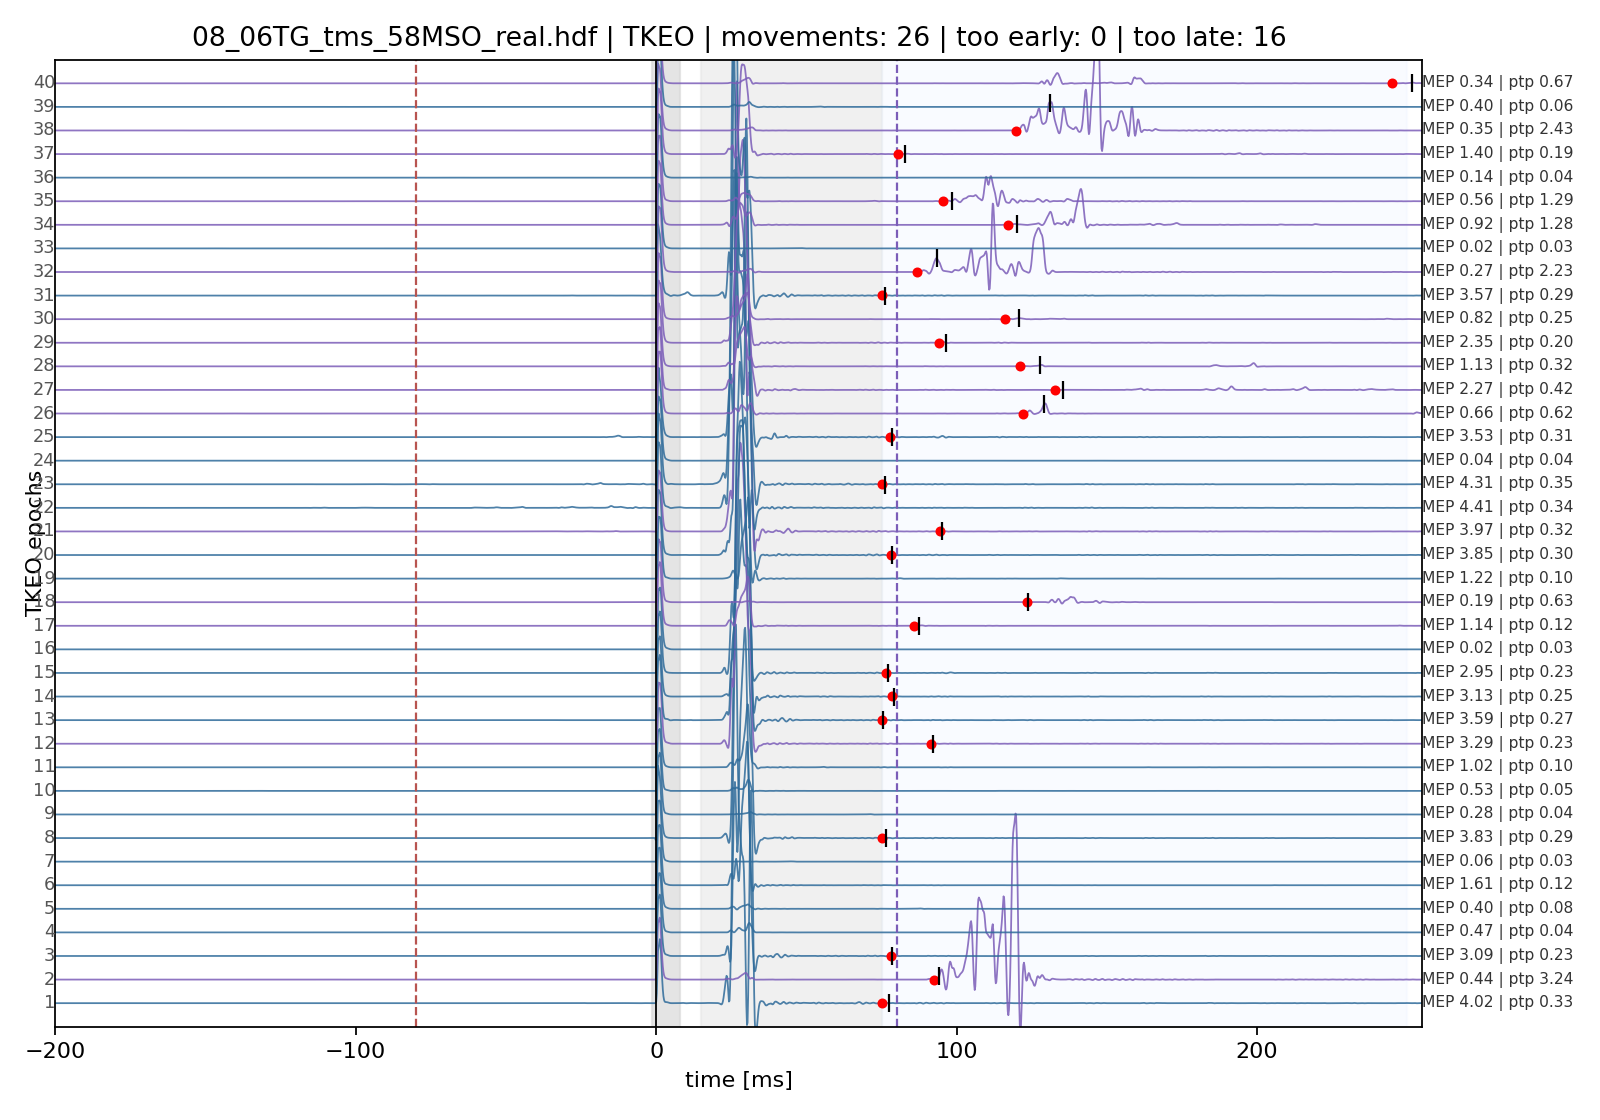

The data file committed next to this chart (first rows):
record, n_epoch, movement_found, delay_ms, onset_time, peak_time, mep_amplitude_mV, trigger_sample, trigger_time_ms, peak_amp, peak_prominence, peak_area, peak_times, peak_onsets, peak_amps, peak_areas, threshold, noise_median, noise_sigma, fraction_max, n_peaks, emg_ptp_mV, mep_baseline_mV
08_06TG_tms_58MSO_real.hdf, 1, True, 75.2, 75.2, 77.6, 4.024, 38483, 7697, 1.072789777709831e-10, 1.020212157794911e-10, 1.5762512315578454e-10, [77.6, 91.0, 117.6, 127.8, 147.8, 167.6,…, [75.2, 90.4, 115.2, 127.2, 147.2, 167.0,…, [1.072789777709831e-10, 1.07930267883533…, [1.5762512315578454e-10, 2.0434658331556…, 2.8835563086327065e-11, 5.257761991491992e-12, 5.894450273708768e-12, 1.0, 10, 0.3291, 0.003072
08_06TG_tms_58MSO_real.hdf, 2, True, 92.4, 92.4, 94.2, 0.4394, 62862, 12572, 3.078901331421508e-09, 2.2404284122803298e-09, 1.37637944804314e-08, [94.2, 108.2, 119.2, 132.8, 147.4, 160.6…, [92.4, 92.4, 92.4, 127.0, 147.0, 160.0, …, [3.078901331421508e-09, 5.43931975327829…, [1.37637944804314e-08, 2.900234335067661…, 2.576231019727822e-11, 4.8023129360952454e-12, 5.239999315295743e-12, 1.0, 11, 3.235, -0.0003839
08_06TG_tms_58MSO_real.hdf, 3, True, 78.0, 78.0, 78.4, 3.087, 87199, 17440, 6.988123968408323e-11, 7.088354882483796e-11, 4.991937283820394e-11, [78.4, 91.6, 111.6, 141.6, 161.6, 181.6], [78.0, 91.2, 111.2, 141.4, 161.4, 181.4], [6.988123968408323e-11, 6.69517199213765…, [4.991937283820394e-11, 2.92030417246085…, 2.9541565878049746e-11, 4.771329519878254e-12, 6.192559089542873e-12, 0.4286, 6, 0.2267, 0.0007623
08_06TG_tms_58MSO_real.hdf, 4, False, , , , 0.4698, 113786, 22757, , , , [], [], [], [], 2.7668460671502038e-11, 5.18847275072576e-12, 5.6199969801940696e-12, 0.0, 0, 0.03907, -0.0009108
08_06TG_tms_58MSO_real.hdf, 5, False, , , , 0.4018, 138957, 27791, , , , [], [], [], [], 3.192427400970578e-11, 6.59558235649992e-12, 6.332172913301464e-12, 0.0, 0, 0.07562, 0.0004273
08_06TG_tms_58MSO_real.hdf, 6, False, , , , 1.613, 164961, 32992, , , , [], [], [], [], 2.92613725636289e-11, 5.821234835621319e-12, 5.860034432001897e-12, 0.0, 0, 0.1187, -0.0008067
08_06TG_tms_58MSO_real.hdf, 7, False, , , , 0.06416, 190465, 38093, , , , [], [], [], [], 3.104023150024381e-11, 5.805202366877498e-12, 6.308757283341579e-12, 0.0, 0, 0.02983, -0.0007736
08_06TG_tms_58MSO_real.hdf, 8, True, 75.2, 75.2, 76.4, 3.832, 214969, 42994, 7.974325090751814e-11, 7.496248897697933e-11, 2.2303829124809937e-10, [76.4, 94.0, 114.0, 124.0, 134.0, 144.0,…, [75.2, 91.6, 113.4, 123.6, 133.8, 143.6,…, [7.974325090751814e-11, 9.15457483039470…, [2.2303829124809937e-10, 9.7970492245298…, 2.809898540401155e-11, 4.7807619305388125e-12, 5.829555868368184e-12, 0.8235, 11, 0.2851, 0.0003882
08_06TG_tms_58MSO_real.hdf, 9, False, , , , 0.2799, 239931, 47986, , , , [], [], [], [], 3.0768601486567826e-11, 5.789500794395316e-12, 6.244775173043127e-12, 0.0, 0, 0.04472, 0.001328
08_06TG_tms_58MSO_real.hdf, 10, False, , , , 0.5314, 265185, 53037, , , , [], [], [], [], 3.151318548589893e-11, 5.366080334322114e-12, 6.536776287894204e-12, 0.0, 0, 0.05337, -0.0003525
08_06TG_tms_58MSO_real.hdf, 11, False, , , , 1.022, 291314, 58263, , , , [], [], [], [], 2.9560178268891613e-11, 4.98995526586047e-12, 6.142555750757787e-12, 0.0, 0, 0.1025, -0.0003285
08_06TG_tms_58MSO_real.hdf, 12, True, 91.4, 91.4, 92.2, 3.289, 316484, 63297, 7.79553417850927e-11, 8.253909734382672e-11, 4.674864054166963e-11, [92.2, 112.2, 122.2, 142.4, 162.4, 182.2…, [91.4, 111.8, 121.8, 142.0, 162.0, 182.0…, [7.79553417850927e-11, 5.042268782783562…, [4.674864054166963e-11, 1.29780503673922…, 3.013765902470054e-11, 5.602491440626932e-12, 6.133791896018402e-12, 0.4762, 7, 0.2327, 0.00112
08_06TG_tms_58MSO_real.hdf, 13, True, 75.2, 75.2, 75.6, 3.593, 340280, 68056, 6.613529528186949e-11, 6.102356909207006e-11, 1.9562674416251587e-10, [75.6, 93.2, 113.2, 143.4, 163.4, 183.4,…, [75.2, 91.0, 112.6, 142.8, 162.8, 182.8,…, [6.613529528186949e-11, 9.09989641037183…, [1.9562674416251587e-10, 7.0387178637193…, 3.0794199871702897e-11, 5.111726189799438e-12, 6.4206184204758645e-12, 0.9048, 9, 0.2681, 0.0006007
08_06TG_tms_58MSO_real.hdf, 14, True, 78.4, 78.4, 79.0, 3.133, 365117, 73023, 6.871889399475903e-11, 8.708457033933606e-11, 7.487976287855916e-11, [79.0, 92.6, 112.6, 122.6, 142.6, 162.6,…, [78.4, 92.2, 112.2, 121.8, 142.2, 162.0,…, [6.871889399475903e-11, 6.21874887282987…, [7.487976287855916e-11, 5.72031388275714…, 2.857390580241478e-11, 4.173148701526791e-12, 6.1001892752219975e-12, 0.6667, 9, 0.2522, 0.0006591
08_06TG_tms_58MSO_real.hdf, 15, True, 76.4, 76.4, 77.0, 2.951, 391204, 78241, 6.158121060871885e-11, 6.243138988709202e-11, 7.455459094089387e-11, [77.0, 98.6, 114.8, 144.8, 164.8, 184.8,…, [76.4, 96.2, 114.4, 144.4, 164.4, 184.4,…, [6.158121060871885e-11, 1.47873110745390…, [7.455459094089387e-11, 2.72906506007832…, 3.149708726253288e-11, 5.611429765507422e-12, 6.471414374256365e-12, 0.8095, 7, 0.2279, 0.001228
08_06TG_tms_58MSO_real.hdf, 16, False, , , , 0.0227, 418583, 83717, , , , [], [], [], [], 3.002715649789929e-11, 5.178777052643657e-12, 6.212094861313909e-12, 0.0, 0, 0.03205, 0.0007531
08_06TG_tms_58MSO_real.hdf, 17, True, 85.8, 85.8, 87.6, 1.136, 443754, 88751, 1.7983639873877855e-10, 1.8065238748544429e-10, 3.647102445135079e-10, [87.6, 107.6, 248.2], [85.8, 107.2, 246.0], [1.7983639873877855e-10, 4.7039168550982…, [3.647102445135079e-10, 1.86720421273721…, 3.022043723705551e-11, 5.755414709780489e-12, 6.116255631818754e-12, 1.0, 3, 0.122, -1.2800759577658027e-05
08_06TG_tms_58MSO_real.hdf, 18, True, 123.4, 123.4, 123.6, 0.1929, 469966, 93993, 3.62809302597466e-11, 2.7211533779800284e-11, 4.839390962080833e-12, [123.6, 138.2, 149.6], [123.4, 127.4, 144.4], [3.62809302597466e-11, 3.175085946910009…, [4.839390962080833e-12, 1.09733395923582…, 3.302286322843905e-11, 5.946699481958459e-12, 6.769040936620148e-12, 1.0, 3, 0.6258, -0.000758
08_06TG_tms_58MSO_real.hdf, 19, False, , , , 1.225, 493803, 98761, , , , [], [], [], [], 3.3675547931232775e-11, 5.661904304490602e-12, 7.003410906685542e-12, 0.0, 0, 0.104, -9.378312824992463e-05
08_06TG_tms_58MSO_real.hdf, 20, True, 78.2, 78.2, 78.6, 3.846, 518974, 103795, 9.201633816122593e-11, 1.1117315657970304e-10, 7.77086762394854e-11, [78.6, 92.0, 110.0, 139.8, 162.2, 270.0], [78.2, 91.2, 109.6, 139.4, 161.8, 269.6], [9.201633816122593e-11, 1.11081265205693…, [7.77086762394854e-11, 1.427463798859945…, 3.874622456720033e-11, 7.590307214381759e-12, 7.788979338204644e-12, 0.8095, 6, 0.2973, 0.0006149
08_06TG_tms_58MSO_real.hdf, 21, True, 94.4, 94.4, 95.2, 3.969, 545603, 109121, 1.1806098497510884e-10, 1.2647435794350416e-10, 9.937659045769421e-11, [95.2, 115.2, 125.2, 145.2, 165.2, 185.2…, [94.4, 114.8, 124.8, 144.8, 164.8, 185.0…, [1.1806098497510884e-10, 5.9555172215791…, [9.937659045769421e-11, 1.46501657577309…, 3.842847369532161e-11, 6.723995098292027e-12, 7.926119649257397e-12, 0.7619, 8, 0.3219, 0.002513
08_06TG_tms_58MSO_real.hdf, 22, False, , , , 4.409, 572024, 114405, , , , [], [], [], [], 1.4537904229647867e-10, 9.062029929596087e-12, 1.2262983699348983e-11, 0.0, 0, 0.3436, 0.0007584
08_06TG_tms_58MSO_real.hdf, 23, True, 75.2, 75.2, 76.2, 4.311, 598736, 119747, 7.953177749516962e-11, 7.325270701935777e-11, 2.018616248173685e-10, [76.2, 94.0, 124.0, 144.2, 164.0, 214.0], [75.2, 93.4, 123.6, 143.6, 163.6, 213.6], [7.953177749516962e-11, 1.29668438295534…, [2.018616248173685e-10, 8.09299881079199…, 5.1322752455638684e-11, 6.279070475811849e-12, 8.228904296999421e-12, 0.625, 6, 0.3528, 0.004171
08_06TG_tms_58MSO_real.hdf, 24, False, , , , 0.03677, 625657, 125131, , , , [], [], [], [], 4.030744464271737e-11, 6.358907727332834e-12, 8.487134228846133e-12, 0.0, 0, 0.03916, 9.236032929038629e-05
08_06TG_tms_58MSO_real.hdf, 25, True, 77.8, 77.8, 78.6, 3.529, 654203, 130841, 1.0281218485888475e-10, 1.187734070161143e-10, 1.2398341352187408e-10, [78.6, 96.0, 116.4, 142.0, 162.2, 182.2], [77.8, 93.6, 116.0, 141.4, 161.6, 181.8], [1.0281218485888475e-10, 2.5892241561138…, [1.2398341352187408e-10, 5.3369382244709…, 3.8878477991732097e-11, 6.544101663226021e-12, 8.083594082126519e-12, 0.7619, 6, 0.3064, 0.002463
08_06TG_tms_58MSO_real.hdf, 26, True, 122.2, 122.2, 129.2, 0.6635, 681499, 136300, 4.7403881399667204e-09, 4.7479126182364514e-09, 1.483462233918912e-08, [129.2, 263.4], [122.2, 251.4], [4.7403881399667204e-09, 1.1309518325274…, [1.483462233918912e-08, 3.47526189785726…, 3.5508850239104916e-11, 6.178522338728803e-12, 7.332581975094028e-12, 1.0, 2, 0.621, -0.0002964
08_06TG_tms_58MSO_real.hdf, 27, True, 132.6, 132.6, 135.4, 2.268, 709462, 141892, 6.558877095116011e-11, 7.4668026170899e-11, 8.19582491172231e-11, [77.6, 90.8, 135.4, 160.4, 178.6, 191.6,…, [77.2, 90.4, 132.6, 155.0, 177.6, 177.6,…, [6.011651472819942e-11, 4.81004980867380…, [1.677838759420221e-11, 1.36776515982244…, 3.4871425284671746e-11, 5.92281999030248e-12, 7.237151323592316e-12, 1.0, 11, 0.4228, 0.0006236
08_06TG_tms_58MSO_real.hdf, 28, True, 121.2, 121.2, 127.6, 1.13, 733674, 146735, 6.597295109152742e-10, 6.632946638212819e-10, 2.2051541624002435e-09, [127.6, 186.2, 198.2], [121.2, 183.6, 190.8], [6.597295109152742e-10, 6.84203850039890…, [2.2051541624002435e-09, 1.9993401378402…, 3.176793510111794e-11, 5.314909238065077e-12, 6.6132564657632154e-12, 1.0, 3, 0.3203, -0.0002827
08_06TG_tms_58MSO_real.hdf, 29, True, 94.0, 94.0, 96.6, 2.353, 758844, 151769, 1.8669573175459178e-10, 2.0487071154247982e-10, 3.9871328803703665e-10, [96.6, 117.0, 142.8, 162.8, 182.8, 287.4…, [94.0, 116.6, 142.4, 162.4, 182.6, 286.2…, [1.8669573175459178e-10, 5.4131188439362…, [3.9871328803703665e-10, 3.4943911999895…, 3.026816341992493e-11, 5.4378386382907485e-12, 6.207581195408544e-12, 0.8095, 6, 0.1989, -0.000853
08_06TG_tms_58MSO_real.hdf, 30, True, 116.2, 116.2, 120.8, 0.8232, 786890, 157378, 5.869917451846264e-10, 5.915302601316336e-10, 1.948923277804547e-09, [120.8, 131.8, 243.6], [116.2, 128.8, 238.6], [5.869917451846264e-10, 2.78750078282343…, [1.948923277804547e-09, 1.14672035560139…, 3.2096700581632596e-11, 5.989647088423785e-12, 6.526763373302203e-12, 1.0, 3, 0.2534, -0.002004
08_06TG_tms_58MSO_real.hdf, 31, True, 75.2, 75.2, 76.2, 3.568, 811228, 162246, 7.195557206266257e-11, 6.654908176671472e-11, 1.939086153890016e-10, [76.2, 93.8, 113.8, 124.0, 143.8, 164.0,…, [75.2, 91.4, 113.0, 123.6, 143.4, 163.4,…, [7.195557206266257e-11, 1.10471438243104…, [1.939086153890016e-10, 1.22192228646554…, 3.0627575240237216e-11, 5.406490295947855e-12, 6.30527123607234e-12, 0.8095, 9, 0.2923, 0.001239
08_06TG_tms_58MSO_real.hdf, 32, True, 86.8, 86.8, 93.4, 0.2658, 836231, 167246, 7.6904186614403e-09, 7.3666532399693765e-09, 2.564659391197052e-08, [93.4, 112.8, 127.2, 156.2, 169.8, 226.4…, [86.8, 86.8, 86.8, 155.6, 169.2, 226.2], [7.6904186614403e-09, 2.2073930522297043…, [2.564659391197052e-08, 8.01184707990354…, 3.429156477777868e-11, 6.471436158548915e-12, 6.955032154807441e-12, 1.0, 6, 2.227, 0.0006814
08_06TG_tms_58MSO_real.hdf, 33, False, , , , 0.01879, 859735, 171947, , , , [], [], [], [], 3.1762667366543256e-11, 5.512897815084758e-12, 6.562442387864625e-12, 0.0, 0, 0.0318, 0.001203
08_06TG_tms_58MSO_real.hdf, 34, True, 117.0, 117.0, 120.0, 0.9196, 884364, 176873, 4.742812611863444e-10, 4.0167998307352633e-10, 1.4600735387496542e-09, [120.0, 130.8, 141.0, 172.8, 208.6, 220.…, [117.0, 117.0, 117.0, 157.0, 206.4, 214.…, [4.742812611863444e-10, 6.36461010340832…, [1.4600735387496542e-09, 2.2452238105796…, 3.94915912738696e-11, 7.607376874865957e-12, 7.97105359975091e-12, 1.0, 6, 1.284, 1.458571023249533e-05
08_06TG_tms_58MSO_real.hdf, 35, True, 95.6, 95.6, 98.6, 0.5649, 911243, 182249, 7.502377436830629e-10, 2.693939395035997e-10, 3.553024439983996e-09, [98.6, 110.8, 126.8, 137.4, 156.2], [95.6, 95.6, 121.8, 132.6, 156.0], [7.502377436830629e-10, 1.58362136727717…, [3.553024439983996e-09, 6.24046130937097…, 3.9200407284756655e-11, 7.507886626418837e-12, 7.923130164584454e-12, 1.0, 5, 1.287, 0.0001282
08_06TG_tms_58MSO_real.hdf, 36, False, , , , 0.1407, 936747, 187349, , , , [], [], [], [], 3.6696929839404e-11, 6.700051389143737e-12, 7.499219612565066e-12, 0.0, 0, 0.04077, -0.0002609
08_06TG_tms_58MSO_real.hdf, 37, True, 80.4, 80.4, 82.8, 1.404, 963626, 192725, 1.510238140777889e-10, 1.5750747854052434e-10, 3.1457182969885256e-10, [82.8, 193.4, 204.4, 215.2, 250.2, 271.0…, [80.4, 186.6, 203.8, 214.0, 248.4, 267.6…, [1.510238140777889e-10, 3.03548255789997…, [3.1457182969885256e-10, 8.8890412742752…, 3.363857826645138e-11, 6.11050430688895e-12, 6.8820184898906074e-12, 1.0, 6, 0.1878, 0.0004152
08_06TG_tms_58MSO_real.hdf, 38, True, 119.8, 119.8, 131.2, 0.3497, 992256, 198451, 1.640226041557098e-08, 1.569576621145232e-08, 8.101859206972261e-08, [131.2, 146.2, 191.8, 211.8], [119.8, 119.8, 191.4, 211.4], [1.640226041557098e-08, 6.32699632780494…, [8.101859206972261e-08, 2.19270259418054…, 3.761448578748778e-11, 6.545177558242731e-12, 7.767327057311263e-12, 1.0, 4, 2.426, -0.0003434
08_06TG_tms_58MSO_real.hdf, 39, False, , , , 0.4039, 1019510, 203902, , , , [], [], [], [], 3.476393805806549e-11, 5.938969035894642e-12, 7.206242255542713e-12, 0.0, 0, 0.05866, 0.001838
08_06TG_tms_58MSO_real.hdf, 40, True, 244.8, 244.8, 251.4, 0.3355, 1047848, 209570, 3.0762150856670396e-10, 2.9994578281394365e-10, 1.128737819711734e-09, [121.8, 133.4, 160.2, 251.4, 264.8, 276.…, [120.0, 126.6, 154.2, 244.8, 262.0, 262.…, [8.79933085151132e-11, 5.32447018049591e…, [1.3882077866603152e-10, 1.6712497389665…, 3.4073403106361725e-11, 6.7522453941328465e-12, 6.83028942805722e-12, 1.0, 7, 0.6657, 0.001119
